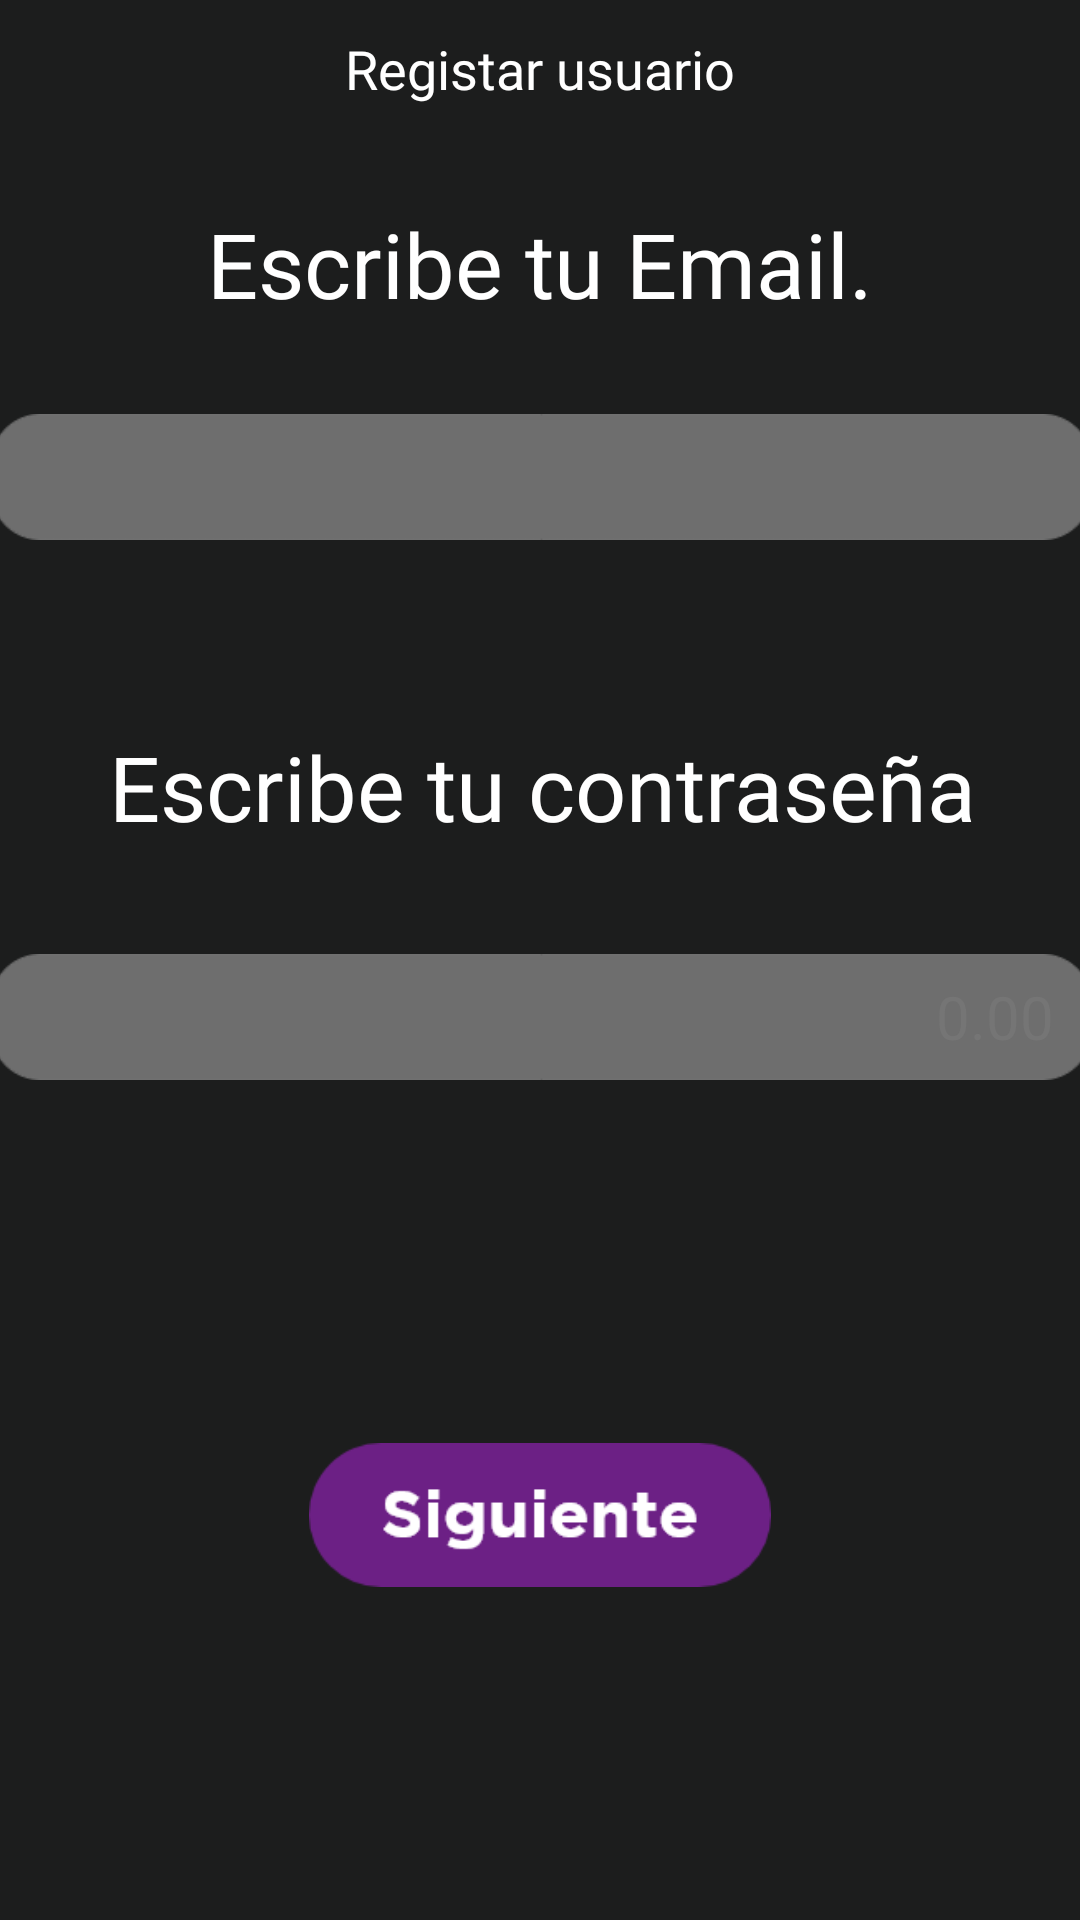

Reconstruct the res/layout file that produces this screen, plus the resources it refers to.
<!-- AndroidManifest.xml: application theme AppTheme -->
<!-- res/layout/activity_emailcontrasena.xml -->
<?xml version="1.0" encoding="utf-8"?>
<androidx.constraintlayout.widget.ConstraintLayout xmlns:android="http://schemas.android.com/apk/res/android"
    xmlns:app="http://schemas.android.com/apk/res-auto"
    xmlns:tools="http://schemas.android.com/tools"
    android:layout_width="match_parent"
    android:layout_height="match_parent"
    android:background="#1C1D1D"
    tools:context=".emailcontrasena">


    <TextView
        android:id="@+id/textView7"
        android:layout_width="wrap_content"
        android:layout_height="wrap_content"
        android:fontFamily="@font/gotham"
        android:text="Escribe tu Email."
        android:textColor="#FFFFFF"
        android:textSize="30sp"
        app:layout_constraintBottom_toBottomOf="parent"
        app:layout_constraintEnd_toEndOf="parent"
        app:layout_constraintStart_toStartOf="parent"
        app:layout_constraintTop_toTopOf="parent"
        app:layout_constraintVertical_bias="0.113" />

    <ImageView
        android:id="@+id/imageView3"
        android:layout_width="367dp"
        android:layout_height="62dp"
        android:layout_marginTop="20dp"
        app:layout_constraintEnd_toEndOf="parent"
        app:layout_constraintStart_toStartOf="parent"
        app:layout_constraintTop_toBottomOf="@+id/textView7"
        app:srcCompat="@drawable/barra" />

    <ImageView
        android:id="@+id/imageView4"
        android:layout_width="367dp"
        android:layout_height="62dp"
        android:layout_marginTop="200dp"
        app:layout_constraintEnd_toEndOf="parent"
        app:layout_constraintStart_toStartOf="parent"
        app:layout_constraintTop_toBottomOf="@+id/textView7"
        app:srcCompat="@drawable/barra" />

    <EditText
        android:id="@+id/numeroingreso"
        android:layout_width="342dp"
        android:layout_height="42dp"
        android:ems="10"
        android:inputType="textPersonName"
        android:singleLine="false"
        android:textAlignment="textEnd"
        android:textColor="#FFFFFF"
        android:textColorHint="#757575"
        android:textSize="20sp"
        app:layout_constraintBottom_toBottomOf="@+id/imageView3"
        app:layout_constraintEnd_toEndOf="@+id/imageView3"
        app:layout_constraintStart_toStartOf="@+id/imageView3"
        app:layout_constraintTop_toTopOf="@+id/imageView3"
        android:background="@null"
        />

    <EditText
        android:id="@+id/numeroingreso2"
        android:layout_width="342dp"
        android:layout_height="42dp"
        android:ems="10"
        android:hint="0.00"
        android:inputType="numberPassword"
        android:textAlignment="textEnd"
        android:textColor="#FFFFFF"
        android:textColorHint="#757575"
        android:textSize="20sp"
        app:layout_constraintBottom_toBottomOf="@+id/imageView4"
        app:layout_constraintEnd_toEndOf="@+id/imageView4"
        app:layout_constraintStart_toStartOf="@+id/imageView4"
        app:layout_constraintTop_toTopOf="@+id/imageView4"
        android:background="@null"/>

    <TextView
        android:id="@+id/textView8"
        android:layout_width="376dp"
        android:layout_height="51dp"
        android:fontFamily="@font/gotham"
        android:text="Escribe tu contraseña"
        android:textAlignment="center"
        android:textColor="#FFFFFF"
        android:textSize="30sp"
        app:layout_constraintBottom_toTopOf="@+id/imageView4"
        app:layout_constraintEnd_toEndOf="parent"
        app:layout_constraintHorizontal_bias="0.485"
        app:layout_constraintStart_toStartOf="parent"
        app:layout_constraintTop_toBottomOf="@+id/imageView3"
        app:layout_constraintVertical_bias="0.776" />

    <TextView
        android:id="@+id/textView9"
        android:layout_width="wrap_content"
        android:layout_height="wrap_content"
        android:fontFamily="@font/gotham"
        android:text="Registar usuario"
        android:textColor="#FFFFFF"
        android:textSize="18sp"
        app:layout_constraintBottom_toTopOf="@+id/textView7"
        app:layout_constraintEnd_toEndOf="parent"
        app:layout_constraintStart_toStartOf="parent"
        app:layout_constraintTop_toTopOf="parent"
        app:layout_constraintVertical_bias="0.246" />

    <ImageButton
        android:id="@+id/imageButton"
        android:layout_width="154dp"
        android:layout_height="52dp"
        android:background="@null"
        android:onClick="Siguiente"
        android:scaleType="fitCenter"
        app:layout_constraintBottom_toBottomOf="parent"
        app:layout_constraintEnd_toEndOf="parent"
        app:layout_constraintStart_toStartOf="parent"
        app:layout_constraintTop_toBottomOf="@+id/imageView4"
        app:srcCompat="@drawable/siguiente" />

</androidx.constraintlayout.widget.ConstraintLayout>
<!-- resources referenced by this layout -->
<resources>
  <!-- drawable barra: png bitmap (drawable-v24, 2894 bytes) -->
  <!-- drawable siguiente: png bitmap (drawable-v24, 4662 bytes) -->
  <style name="AppTheme" parent="Theme.AppCompat.Light.NoActionBar">
          
          <item name="colorPrimary">@color/colorPrimary</item>
          <item name="colorPrimaryDark">@color/colorPrimaryDark</item>
          <item name="colorAccent">@color/colorAccent</item>
      </style>
  <color name="colorPrimary">#6200EE</color>
  <color name="colorPrimaryDark">#3700B3</color>
  <color name="colorAccent">#03DAC5</color>
</resources>
